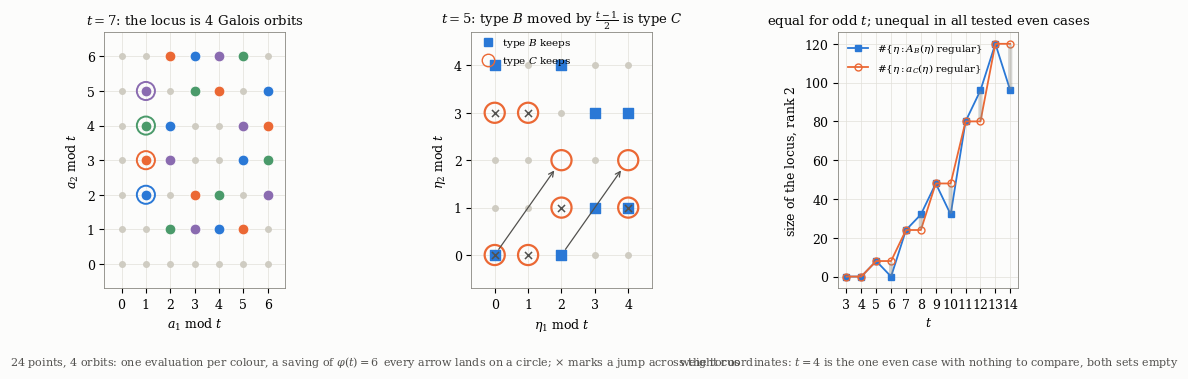

This figure's Python source:
"""
Figure: the filter's locus is a union of Galois orbits, and the two types differ by one of them.

Authors: Carles Marin, Claude (AI assistant).

Three things that are one thing, drawn so the eye can check them.

LEFT.  The regular locus in exponent coordinates, for t = 7 at rank two, coloured by the orbit of
(Z/t)^x acting by x -> kx. It is a union of orbits, never a partial one. That is the visible form of
a fact about values: the filter takes values in {0,+-1} c Q, so it is fixed by
Gal(Q(zeta_t)/Q) = (Z/t)^x, and its vanishing locus has to be stable. The practical consequence is
the label: the filter only has to be evaluated ONCE PER COLOUR, a saving of phi(t) as soon as the
action is free.

MIDDLE.  The same picture for the two rules that the paper actually uses, at t = 5 and rank two.
Filled squares are the weights the type-B rule keeps, open circles the ones the type-C rule keeps.
They are different sets -- that is the disagreement measured in Figure 2. The arrows are the
translation by (t-1)/2 in every coordinate, and every arrow lands on a circle: the two sets are one
set, moved. The translation is multiplication by 2^{-1} in exponent coordinates, so it exists exactly
when 2 is a unit, that is exactly when t is odd.

RIGHT.  Why that is a statement about parity and not about t = 5. The sizes of the two loci at rank
two, for 3 <= t <= 14. They agree for every odd t and differ for every even t (t = 4 excepted, where
both are empty and nothing is being compared). No translation can fix a difference of cardinality,
so the even case fails for a reason no cleverness removes.

Everything is computed from the definitions below; nothing is placed by hand. Two controls print on
every run: that no non-unit preserves the locus, and that no translation other than (t-1)/2 works.
"""
import itertools
from math import gcd

import numpy as np
import matplotlib
matplotlib.use("Agg")
import matplotlib.pyplot as plt
from matplotlib.lines import Line2D

SURFACE = "#fcfcfb"; INK = "#0b0b0b"; SECOND = "#52514e"; MUTED = "#898781"; GRID = "#e1e0d9"
PLUS = "#2a78d6"      # blue
MINUS = "#eb6834"     # orange
WALL = "#b9b7ae"
GHOST = "#cfccc2"
# hues for the Galois orbits: the two validated categorical ones first, then neutrals
ORBIT = [PLUS, MINUS, "#4a9a6a", "#8a6bb0", "#b8952f", "#5f5b54"]

plt.rcParams.update({"font.family": "serif", "font.serif": ["DejaVu Serif"],
                     "mathtext.fontset": "dejavuserif", "font.size": 9,
                     "figure.facecolor": SURFACE, "axes.facecolor": SURFACE,
                     "savefig.facecolor": SURFACE})


def regular(v, t):
    """no coordinate zero, and the 2n classes +-v_i pairwise distinct."""
    cl = []
    for x in v:
        cl.append(x % t)
        cl.append((-x) % t)
    return (0 not in cl) and len(set(cl)) == len(cl)


def locus_exponentes(t, n):
    """el lugar regular en coordenadas de EXPONENTE: ahi es donde actuan las unidades."""
    return set(v for v in itertools.product(range(t), repeat=n) if regular(v, t))


# Los dos lugares siguientes estan en coordenadas de PESO, que es donde vive la traslacion y donde
# se dibuja la Figura 2.  Mezclarlas con las de exponente fue el primer error de este guion, y el
# control lo cazo: la traslacion buena parecia fallar en los cuatro t impares a la vez.
def locus_C(t, n):
    """type C, weight coordinates: a_i = eta_i + rho_{C,i}  con rho_{C,i} = n - i + 1."""
    return set(e for e in itertools.product(range(t), repeat=n)
               if regular([e[i] + (n - i) for i in range(n)], t))


def locus_B(t, n):
    """type B, weight coordinates: A_i = 2 eta_i + 2(n - i) + 1."""
    return set(e for e in itertools.product(range(t), repeat=n)
               if regular([2 * e[i] + 2 * (n - i - 1) + 1 for i in range(n)], t))


def orbitas(S, t):
    """the orbits of (Z/t)^x acting coordinatewise by multiplication."""
    U = [k for k in range(1, t) if gcd(k, t) == 1]
    vistos, out = set(), []
    for v in sorted(S):
        if v in vistos:
            continue
        orb = set(tuple((k * x) % t for x in v) for k in U)
        out.append(sorted(orb))
        vistos |= orb
    return out


# ----------------------------------------------------------------- controles
def controles():
    fallos = []
    # C1: ninguna NO-unidad preserva el lugar
    malos = 0
    for t in range(3, 15):
        for n in (1, 2):
            S = locus_exponentes(t, n)
            if not S:
                continue
            for k in range(1, t):
                if gcd(k, t) == 1:
                    continue
                if set(tuple((k * x) % t for x in v) for v in S) == S:
                    malos += 1
    if malos:
        fallos.append("una NO-unidad preserva el lugar (%d casos)" % malos)
    # C2: para t impar, SOLO la traslacion (t-1)/2 lleva el lugar B al lugar C
    otras = 0
    for t in (5, 7, 9, 11):
        for n in (2,):
            B, C = locus_B(t, n), locus_C(t, n)
            if not B:
                continue
            for k in range(t):
                ok = set(tuple((x + k) % t for x in u) for u in B) == C
                if ok and k != (t - 1) // 2:
                    otras += 1
                if not ok and k == (t - 1) // 2:
                    fallos.append("la traslacion buena FALLA en t=%d n=%d" % (t, n))
    if otras:
        fallos.append("otra traslacion tambien funciona (%d casos)" % otras)
    print("   control  ninguna no-unidad preserva el lugar         : %s" % ("ok" if not malos else "FALLA"))
    print("   control  ninguna otra traslacion funciona            : %s" % ("ok" if not otras else "FALLA"))
    if fallos:
        raise SystemExit("CONTROL FALLIDO: " + "; ".join(fallos))


controles()

fig, axes = plt.subplots(1, 3, figsize=(11.2, 3.75))

# ============================================================ LEFT: Galois orbits
tL, nL = 7, 2
ax = axes[0]
S = locus_exponentes(tL, nL)
orbs = orbitas(S, tL)
for i, orb in enumerate(orbs):
    xs = [p[0] for p in orb]
    ys = [p[1] for p in orb]
    ax.scatter(xs, ys, s=62, color=ORBIT[i % len(ORBIT)], zorder=3,
               edgecolors=SURFACE, linewidths=0.8)
    # el representante de la orbita, marcado: es el unico punto que hay que calcular
    ax.scatter([orb[0][0]], [orb[0][1]], s=170, facecolors="none", zorder=4,
               edgecolors=ORBIT[i % len(ORBIT)], linewidths=1.4)
todos = set(itertools.product(range(tL), repeat=2))
fuera = todos - S
ax.scatter([p[0] for p in fuera], [p[1] for p in fuera], s=16, color=GHOST, zorder=2)
ax.set_xticks(range(tL)); ax.set_yticks(range(tL))
ax.set_xlim(-0.7, tL - 0.3); ax.set_ylim(-0.7, tL - 0.3)
ax.set_xlabel(r"$a_1$ mod $t$"); ax.set_ylabel(r"$a_2$ mod $t$")
ax.set_title(r"$t=7$: the locus is $%d$ Galois orbits" % len(orbs), fontsize=9.5, color=INK)
ax.text(0.5, -0.30, r"$%d$ points, $%d$ orbits: one evaluation per colour, a saving of $\varphi(t)=%d$"
        % (len(S), len(orbs), len([k for k in range(1, tL) if gcd(k, tL) == 1])),
        transform=ax.transAxes, ha="center", fontsize=8, color=SECOND)
ax.grid(True, color=GRID, linewidth=0.5, zorder=0)
ax.set_axisbelow(True)

# ============================================================ MIDDLE: the translation
tM, nM = 5, 2
ax = axes[1]
B, C = locus_B(tM, nM), locus_C(tM, nM)
k = (tM - 1) // 2
ax.scatter([p[0] for p in C], [p[1] for p in C], s=210, facecolors="none",
           edgecolors=MINUS, linewidths=1.6, zorder=3)
ax.scatter([p[0] for p in B], [p[1] for p in B], s=58, color=PLUS, marker="s", zorder=4)
for (a, b) in B:
    a2, b2 = (a + k) % tM, (b + k) % tM
    # se dibuja la flecha solo si no cruza el borde, para no ensuciar con saltos del toro
    if a + k < tM and b + k < tM:
        ax.annotate("", xy=(a2, b2), xytext=(a, b), zorder=5,
                    arrowprops=dict(arrowstyle="->", color=SECOND, linewidth=0.9,
                                    shrinkA=5, shrinkB=9))
    else:
        ax.scatter([a2], [b2], s=26, color=SECOND, marker="x", zorder=5, linewidths=1.1)
todos = set(itertools.product(range(tM), repeat=2))
fuera = todos - B - C
ax.scatter([p[0] for p in fuera], [p[1] for p in fuera], s=16, color=GHOST, zorder=2)
ax.set_xticks(range(tM)); ax.set_yticks(range(tM))
ax.set_xlim(-0.7, tM - 0.3); ax.set_ylim(-0.7, tM - 0.3)
ax.set_xlabel(r"$\eta_1$ mod $t$"); ax.set_ylabel(r"$\eta_2$ mod $t$")
ax.set_title(r"$t=5$: type $B$ moved by $\frac{t-1}{2}$ is type $C$", fontsize=9.5, color=INK)
ax.text(0.5, -0.30, r"every arrow lands on a circle; $\times$ marks a jump across the torus",
        transform=ax.transAxes, ha="center", fontsize=8, color=SECOND)
ax.grid(True, color=GRID, linewidth=0.5, zorder=0)
ax.set_axisbelow(True)
ax.legend(handles=[Line2D([], [], marker="s", color=PLUS, linestyle="", markersize=6,
                          label=r"type $B$ keeps"),
                   Line2D([], [], marker="o", markerfacecolor="none", color=MINUS,
                          linestyle="", markersize=9, label=r"type $C$ keeps")],
          loc="upper left", frameon=False, fontsize=7.5, handletextpad=0.4,
          bbox_to_anchor=(-0.02, 1.02))

# ============================================================ RIGHT: the parity in the counts
ax = axes[2]
TS = list(range(3, 15))
nb = [len(locus_B(t, 2)) for t in TS]
nc = [len(locus_C(t, 2)) for t in TS]
ax.plot(TS, nb, marker="s", color=PLUS, linewidth=1.3, markersize=5,
        label=r"$\#\{\eta: A_B(\eta)\ \mathrm{regular}\}$")
ax.plot(TS, nc, marker="o", color=MINUS, linewidth=1.3, markersize=5,
        markerfacecolor="none", label=r"$\#\{\eta: a_C(\eta)\ \mathrm{regular}\}$")
for t, a, b in zip(TS, nb, nc):
    if t % 2 == 0 and (a or b):
        ax.annotate("", xy=(t, a), xytext=(t, b), zorder=2,
                    arrowprops=dict(arrowstyle="-", color=MUTED, linewidth=3.0, alpha=0.35))
ax.set_xticks(TS)
ax.set_xlabel(r"$t$"); ax.set_ylabel("size of the locus, rank $2$")
ax.set_title("equal for odd $t$; unequal in all tested even cases", fontsize=9.5, color=INK)
ax.text(0.5, -0.30,
        r"weight coordinates: $t=4$ is the one even case with nothing to compare, both sets empty",
        transform=ax.transAxes, ha="center", fontsize=8, color=SECOND)
ax.legend(loc="upper left", frameon=False, fontsize=7.5)
ax.grid(True, color=GRID, linewidth=0.5, zorder=0)
ax.set_axisbelow(True)
for a in axes:
    for s in a.spines.values():
        s.set_color(MUTED)
        s.set_linewidth(0.6)

fig.tight_layout()
fig.subplots_adjust(bottom=0.22)
fig.savefig("fig_galois.pdf", bbox_inches="tight")
print("   fig_galois.pdf escrito")
print("   izquierda t=%d: %d puntos en %d orbitas" % (tL, len(S), len(orbs)))
print("   centro    t=%d: |B| = %d, |C| = %d, traslacion por %d" % (tM, len(B), len(C), k))
print("   derecha   pares con cardinales distintos: %s"
      % [t for t, a, b in zip(TS, nb, nc) if t % 2 == 0 and a != b])
